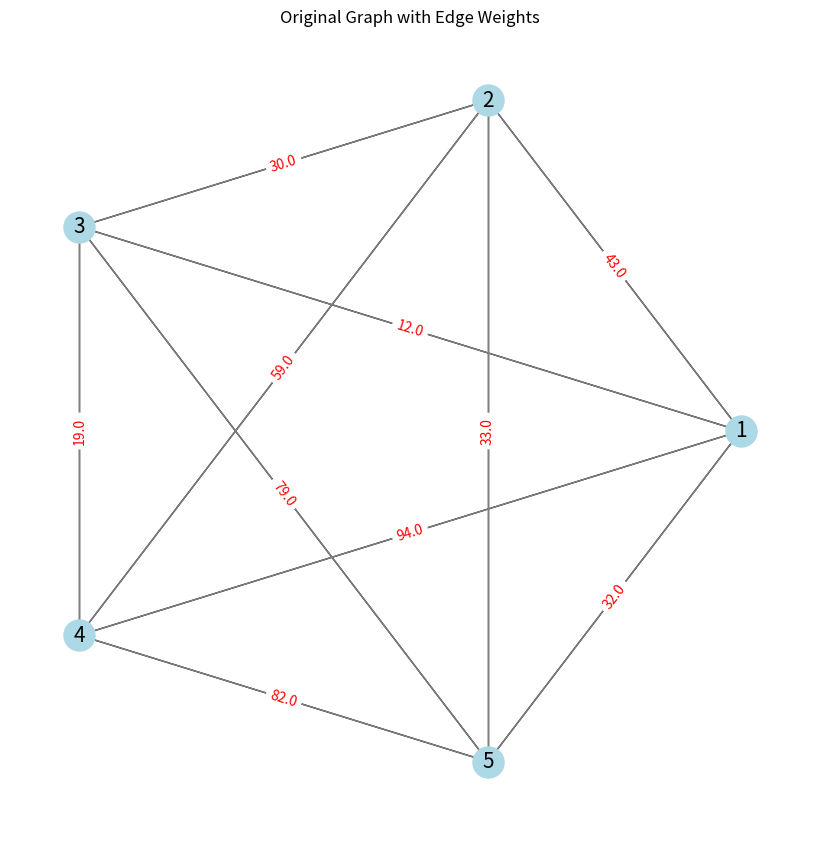
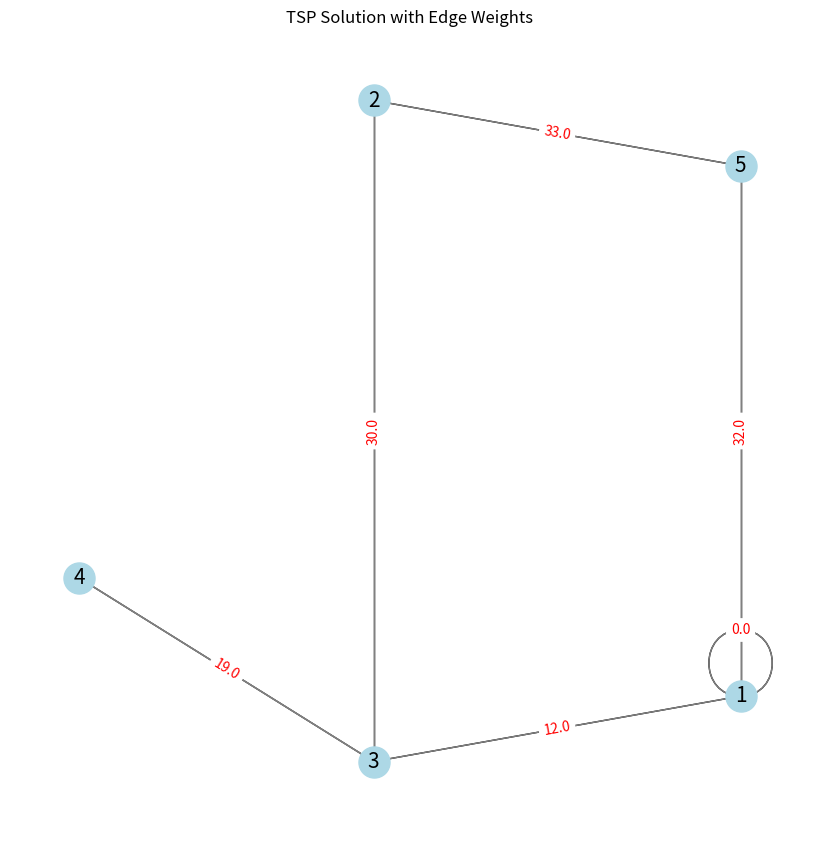

Recreate these plots in Python, in order.
import numpy as np
import networkx as nx
import matplotlib.pyplot as plt

def tsp(distance_matrix):
    G = nx.complete_graph(len(distance_matrix))
    for i in range(len(distance_matrix)):
        for j in range(i + 1, len(distance_matrix)):
            G[i][j]['weight'] = distance_matrix[i][j]

    tour = nx.approximation.traveling_salesman_problem(G, cycle=True)
    total_distance = sum(distance_matrix[tour[i-1]][tour[i]] for i in range(len(tour)))
    
    return tour, total_distance

def tsp_dp(distance_matrix):
    n = len(distance_matrix)
    all_sets = 1 << n
    dp = [[float('inf')] * n for _ in range(all_sets)]
    dp[1][0] = 0

    for mask in range(1, all_sets):
        for u in range(n):
            if mask & (1 << u):
                for v in range(n):
                    if mask & (1 << v) and u != v:
                        dp[mask][u] = min(dp[mask][u], dp[mask ^ (1 << u)][v] + distance_matrix[v][u])

    min_distance = min(dp[all_sets - 1][u] + distance_matrix[u][0] for u in range(1, n))
    
    return min_distance

def visualize_original_graph(distance_matrix):
    G = nx.complete_graph(len(distance_matrix))
    pos = {}
    labels = {}

    for idx in range(len(distance_matrix)):
        pos[idx] = (np.cos(2 * np.pi * idx / len(distance_matrix)), np.sin(2 * np.pi * idx / len(distance_matrix)))
        labels[idx] = str(idx + 1)
    
    edge_labels = {(i, j): distance_matrix[i][j] for i in range(len(distance_matrix)) for j in range(i + 1, len(distance_matrix))}
    
    plt.figure(figsize=(8, 8))
    nx.draw(G, pos, with_labels=True, labels=labels, node_color='lightblue', node_size=500, font_size=15)
    nx.draw_networkx_edges(G, pos, edgelist=G.edges(), edge_color='gray')
    nx.draw_networkx_edge_labels(G, pos, edge_labels=edge_labels, font_color='red')
    plt.title('Original Graph with Edge Weights')
   # plt.show()

def visualize_tsp(tour, distance_matrix):
    G = nx.Graph()
    pos = {}
    labels = {}

    for idx, node in enumerate(tour):
        pos[node] = (np.cos(2 * np.pi * idx / len(tour)), np.sin(2 * np.pi * idx / len(tour)))
        labels[node] = str(node + 1)
        
    edges = [(tour[i], tour[i + 1]) for i in range(len(tour) - 1)]
    edges.append((tour[-1], tour[0]))
    
    G.add_edges_from(edges)
    edge_labels = {(tour[i], tour[i + 1]): distance_matrix[tour[i]][tour[i + 1]] for i in range(len(tour) - 1)}
    edge_labels[(tour[-1], tour[0])] = distance_matrix[tour[-1]][tour[0]]
    
    plt.figure(figsize=(8, 8))
    nx.draw(G, pos, with_labels=True, labels=labels, node_color='lightblue', node_size=500, font_size=15)
    nx.draw_networkx_edges(G, pos, edgelist=edges, edge_color='gray')
    nx.draw_networkx_edge_labels(G, pos, edge_labels=edge_labels, font_color='red')
    plt.title('TSP Solution with Edge Weights')
    plt.show()

# Example distance matrix
distance_matrix = np.array([
    [0, 10, 15, 20],
    [10, 0, 35, 25],
    [15, 35, 0, 30],
    [20, 25, 30, 0]
])

# Random distance matrix
distance_matrix_random = nx.complete_graph(5)
for (u, v, w) in distance_matrix_random.edges(data=True):
        w['weight'] = np.random.randint(1, 100)
distance_matrix = nx.to_numpy_array(distance_matrix_random)
print(distance_matrix)

# Visualize original graph
visualize_original_graph(distance_matrix)

# Solve TSP and visualize the solution
tour, total_distance = tsp(distance_matrix)
print("Tour:", tour)
print("Total distance:", total_distance)
min_distance = tsp_dp(distance_matrix)
print("Min Distance: ", min_distance)
visualize_tsp(tour, distance_matrix)
